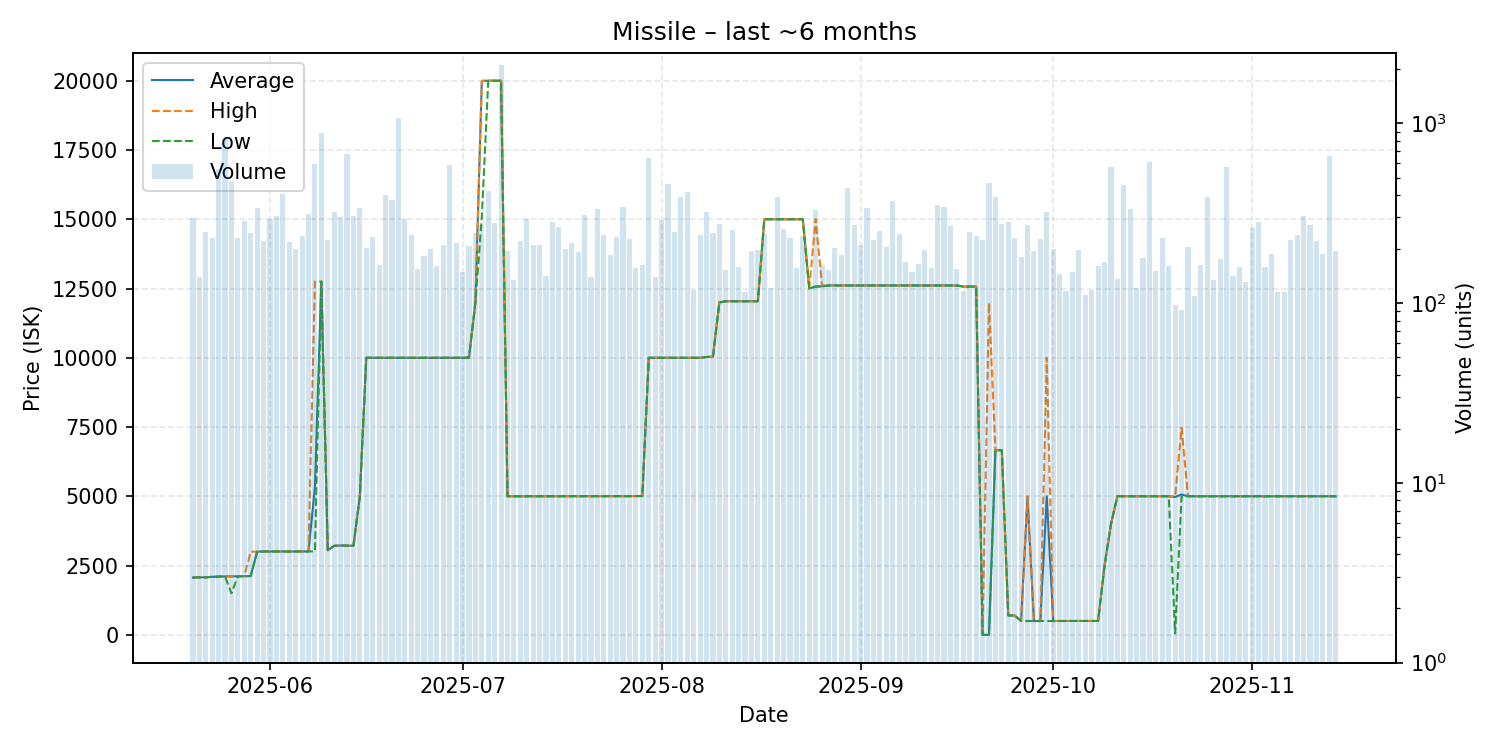

Values plotted in this chart, from the file beside it:
date, average, highest, lowest, order_count, volume
2025-05-20, 2067, 2067, 2067, 88, 297
2025-05-21, 2076, 2076, 2076, 103, 140
2025-05-22, 2076, 2076, 2076, 110, 248
2025-05-23, 2095, 2104, 2094, 111, 231
2025-05-24, 2104, 2104, 2104, 101, 561
2025-05-25, 2110, 2110, 2110, 123, 821
2025-05-26, 2110, 2114, 1500, 128, 474
2025-05-27, 2114, 2114, 2114, 114, 232
2025-05-28, 2115, 2123, 2114, 133, 288
2025-05-29, 2124, 3000, 2123, 105, 247
2025-05-30, 3004, 3004, 3004, 132, 337
2025-05-31, 3009, 3009, 3009, 128, 223
2025-06-01, 3009, 3009, 3009, 136, 293
2025-06-02, 3009, 3009, 3009, 135, 307
2025-06-03, 3009, 3009, 3009, 127, 404
2025-06-04, 3009, 3009, 3009, 106, 220
2025-06-05, 3009, 3009, 3009, 105, 201
2025-06-06, 3010, 3010, 3010, 123, 236
2025-06-07, 3010, 3010, 3010, 118, 312
2025-06-08, 5330, 12750, 3011, 144, 597
2025-06-09, 12750, 12750, 12750, 98, 885
2025-06-10, 3056, 3057, 3056, 89, 224
2025-06-11, 3212, 3217, 3212, 97, 323
2025-06-12, 3225, 3225, 3225, 104, 302
2025-06-13, 3218, 3218, 3218, 89, 679
2025-06-14, 3218, 3218, 3218, 118, 304
2025-06-15, 5001, 5001, 5001, 126, 337
2025-06-16, 10000, 10000, 10000, 79, 203
2025-06-17, 10000, 10000, 10000, 94, 234
2025-06-18, 10000, 10000, 10000, 75, 163
2025-06-19, 10000, 10000, 10000, 92, 400
2025-06-20, 10000, 10000, 10000, 102, 373
2025-06-21, 10000, 10000, 10000, 117, 1077
2025-06-22, 10000, 10000, 10000, 110, 295
2025-06-23, 10000, 10000, 10000, 85, 241
2025-06-24, 10000, 10000, 10000, 94, 155
2025-06-25, 10000, 10000, 10000, 95, 182
2025-06-26, 10000, 10000, 10000, 105, 200
2025-06-27, 10000, 10000, 10000, 87, 162
2025-06-28, 10000, 10000, 10000, 101, 211
2025-06-29, 10000, 10000, 10000, 133, 591
2025-06-30, 10000, 10000, 10000, 97, 217
2025-07-01, 10000, 10000, 10000, 68, 150
2025-07-02, 10010, 10030, 10000, 92, 207
2025-07-03, 12000, 12000, 12000, 64, 246
2025-07-04, 19990, 20000, 15080, 107, 274
2025-07-05, 20000, 20000, 20000, 84, 419
2025-07-06, 20000, 20000, 20000, 103, 279
2025-07-07, 20000, 20000, 20000, 72, 2110
2025-07-08, 5002, 5002, 5002, 102, 195
2025-07-09, 5002, 5002, 5002, 63, 135
2025-07-10, 5002, 5002, 5002, 75, 223
2025-07-11, 5002, 5002, 5002, 70, 295
2025-07-12, 5002, 5002, 5002, 99, 211
2025-07-13, 5005, 5005, 5005, 102, 212
2025-07-14, 5005, 5005, 5005, 79, 142
2025-07-15, 5005, 5005, 5005, 75, 282
2025-07-16, 5005, 5005, 5005, 77, 265
2025-07-17, 5005, 5005, 5005, 82, 199
2025-07-18, 5005, 5005, 5005, 73, 215
... 119 more rows
